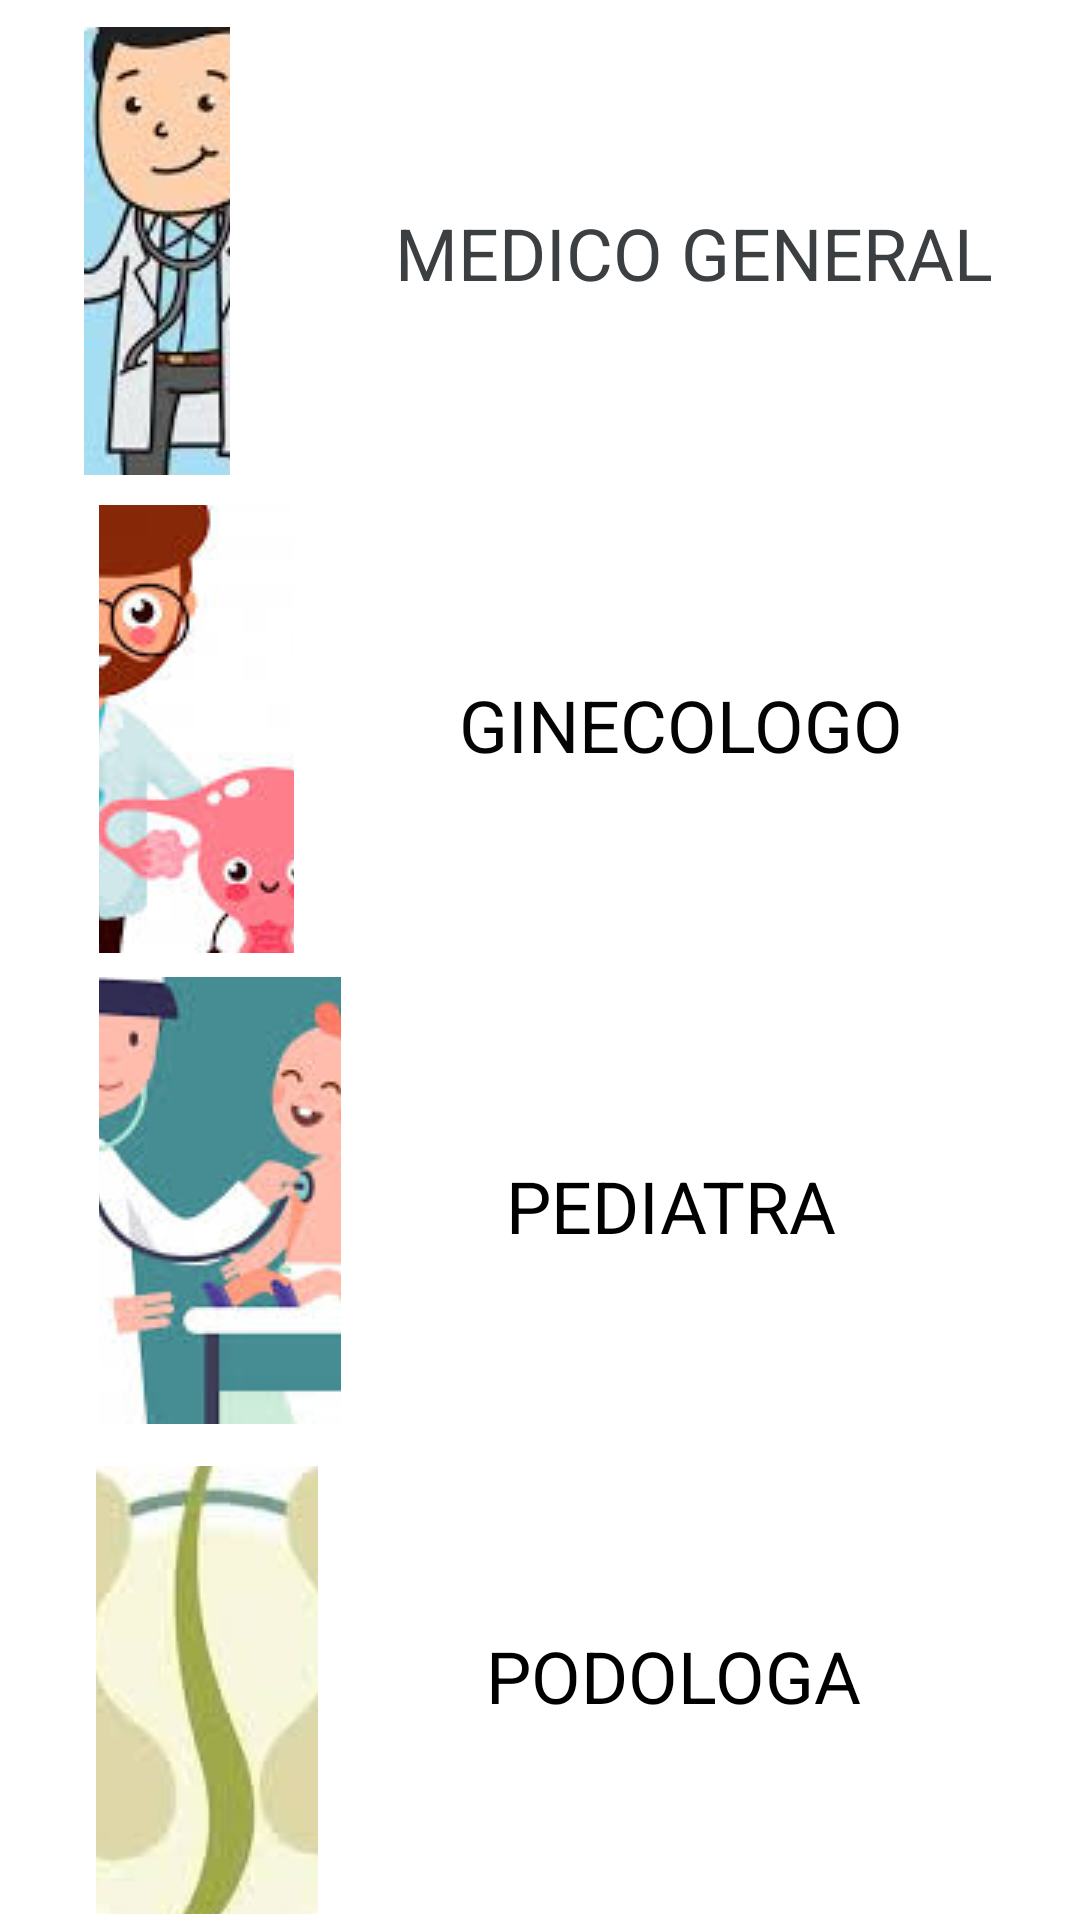

This screen was rendered from an Android layout file. Write that file and the resources it references.
<!-- AndroidManifest.xml: application theme Theme.ProyectoConsultorio -->
<!-- res/layout/activity_main.xml -->
<?xml version="1.0" encoding="utf-8"?>
<androidx.constraintlayout.widget.ConstraintLayout xmlns:android="http://schemas.android.com/apk/res/android"
    xmlns:app="http://schemas.android.com/apk/res-auto"
    xmlns:tools="http://schemas.android.com/tools"
    android:layout_width="match_parent"
    android:layout_height="match_parent"
    tools:context=".MainActivity">

    <ImageButton
        android:id="@+id/imageButton5"
        android:layout_width="0dp"
        android:layout_height="0dp"
        android:layout_marginStart="28dp"
        android:layout_marginLeft="28dp"
        android:layout_marginTop="9dp"
        android:layout_marginEnd="55dp"
        android:layout_marginRight="55dp"
        android:layout_marginBottom="10dp"
        android:onClick="siguiente"
        app:layout_constraintBottom_toTopOf="@+id/imageButton6"
        app:layout_constraintEnd_toStartOf="@+id/textView"
        app:layout_constraintStart_toStartOf="parent"
        app:layout_constraintTop_toTopOf="parent"
        app:srcCompat="@drawable/general" />

    <ImageButton
        android:id="@+id/imageButton6"
        android:layout_width="0dp"
        android:layout_height="0dp"
        android:layout_marginStart="33dp"
        android:layout_marginLeft="33dp"
        android:layout_marginEnd="55dp"
        android:layout_marginRight="55dp"
        android:layout_marginBottom="8dp"
        android:onClick="Siguiente1"
        app:layout_constraintBottom_toTopOf="@+id/imageButton7"
        app:layout_constraintEnd_toStartOf="@+id/textView2"
        app:layout_constraintStart_toStartOf="parent"
        app:layout_constraintTop_toBottomOf="@+id/imageButton5"
        app:srcCompat="@drawable/ginecologo" />

    <ImageButton
        android:id="@+id/imageButton7"
        android:layout_width="0dp"
        android:layout_height="0dp"
        android:layout_marginStart="33dp"
        android:layout_marginLeft="33dp"
        android:layout_marginEnd="55dp"
        android:layout_marginRight="55dp"
        android:layout_marginBottom="14dp"
        android:onClick="Siguiente2"
        app:layout_constraintBottom_toTopOf="@+id/imageButton8"
        app:layout_constraintEnd_toStartOf="@+id/textView3"
        app:layout_constraintStart_toStartOf="parent"
        app:layout_constraintTop_toBottomOf="@+id/imageButton6"
        app:srcCompat="@drawable/pediatra" />

    <ImageButton
        android:id="@+id/imageButton8"
        android:layout_width="0dp"
        android:layout_height="0dp"
        android:layout_marginStart="32dp"
        android:layout_marginLeft="32dp"
        android:layout_marginEnd="56dp"
        android:layout_marginRight="56dp"
        android:layout_marginBottom="2dp"
        android:onClick="Siguiente3"
        app:layout_constraintBottom_toBottomOf="parent"
        app:layout_constraintEnd_toStartOf="@+id/textView4"
        app:layout_constraintStart_toStartOf="parent"
        app:layout_constraintTop_toBottomOf="@+id/imageButton7"
        app:srcCompat="@drawable/podologa" />

    <TextView
        android:id="@+id/textView"
        android:layout_width="wrap_content"
        android:layout_height="wrap_content"
        android:layout_marginTop="79dp"
        android:layout_marginEnd="29dp"
        android:layout_marginRight="29dp"
        android:layout_marginBottom="79dp"
        android:text="MEDICO GENERAL"
        android:textColor="#3C3F41"
        android:textSize="24sp"
        app:layout_constraintBottom_toTopOf="@+id/imageButton6"
        app:layout_constraintEnd_toEndOf="parent"
        app:layout_constraintStart_toEndOf="@+id/imageButton5"
        app:layout_constraintTop_toTopOf="parent" />

    <TextView
        android:id="@+id/textView2"
        android:layout_width="wrap_content"
        android:layout_height="wrap_content"
        android:layout_marginTop="57dp"
        android:layout_marginEnd="59dp"
        android:layout_marginRight="59dp"
        android:text="GINECOLOGO"
        android:textColor="#040404"
        android:textSize="24sp"
        app:layout_constraintEnd_toEndOf="parent"
        app:layout_constraintStart_toEndOf="@+id/imageButton6"
        app:layout_constraintTop_toTopOf="@+id/imageButton6" />

    <TextView
        android:id="@+id/textView3"
        android:layout_width="wrap_content"
        android:layout_height="wrap_content"
        android:layout_marginTop="60dp"
        android:layout_marginEnd="81dp"
        android:layout_marginRight="81dp"
        android:text="PEDIATRA"
        android:textColor="#000000"
        android:textSize="24sp"
        app:layout_constraintEnd_toEndOf="parent"
        app:layout_constraintStart_toEndOf="@+id/imageButton7"
        app:layout_constraintTop_toTopOf="@+id/imageButton7" />

    <TextView
        android:id="@+id/textView4"
        android:layout_width="wrap_content"
        android:layout_height="wrap_content"
        android:layout_marginTop="100dp"
        android:layout_marginEnd="73dp"
        android:layout_marginRight="73dp"
        android:layout_marginBottom="98dp"
        android:text="PODOLOGA"
        android:textColor="#000000"
        android:textSize="24sp"
        app:layout_constraintBottom_toBottomOf="parent"
        app:layout_constraintEnd_toEndOf="parent"
        app:layout_constraintStart_toEndOf="@+id/imageButton8"
        app:layout_constraintTop_toBottomOf="@+id/imageButton7" />
</androidx.constraintlayout.widget.ConstraintLayout>
<!-- resources referenced by this layout -->
<resources>
  <!-- drawable general: jpg bitmap (drawable, 7231 bytes) -->
  <!-- drawable ginecologo: jpg bitmap (drawable, 7304 bytes) -->
  <!-- drawable pediatra: jpg bitmap (drawable, 7873 bytes) -->
  <!-- drawable podologa: jpg bitmap (drawable, 4559 bytes) -->
  <style name="Theme.ProyectoConsultorio" parent="Theme.MaterialComponents.DayNight.DarkActionBar">
          
          <item name="colorPrimary">@color/purple_500</item>
          <item name="colorPrimaryVariant">@color/purple_700</item>
          <item name="colorOnPrimary">@color/white</item>
          
          <item name="colorSecondary">@color/teal_200</item>
          <item name="colorSecondaryVariant">@color/teal_700</item>
          <item name="colorOnSecondary">@color/black</item>
          
          <item name="android:statusBarColor" tools:targetApi="l">?attr/colorPrimaryVariant</item>
          
      </style>
  <!-- not gathered from this repository: default colours our renderer supplied (Android Studio template values) -->
  <color name="purple_500">#FF6200EE</color>
  <color name="purple_700">#FF3700B3</color>
  <color name="teal_200">#FF03DAC5</color>
  <color name="teal_700">#FF018786</color>
  <color name="black">#FF000000</color>
  <color name="white">#FFFFFFFF</color>
</resources>
